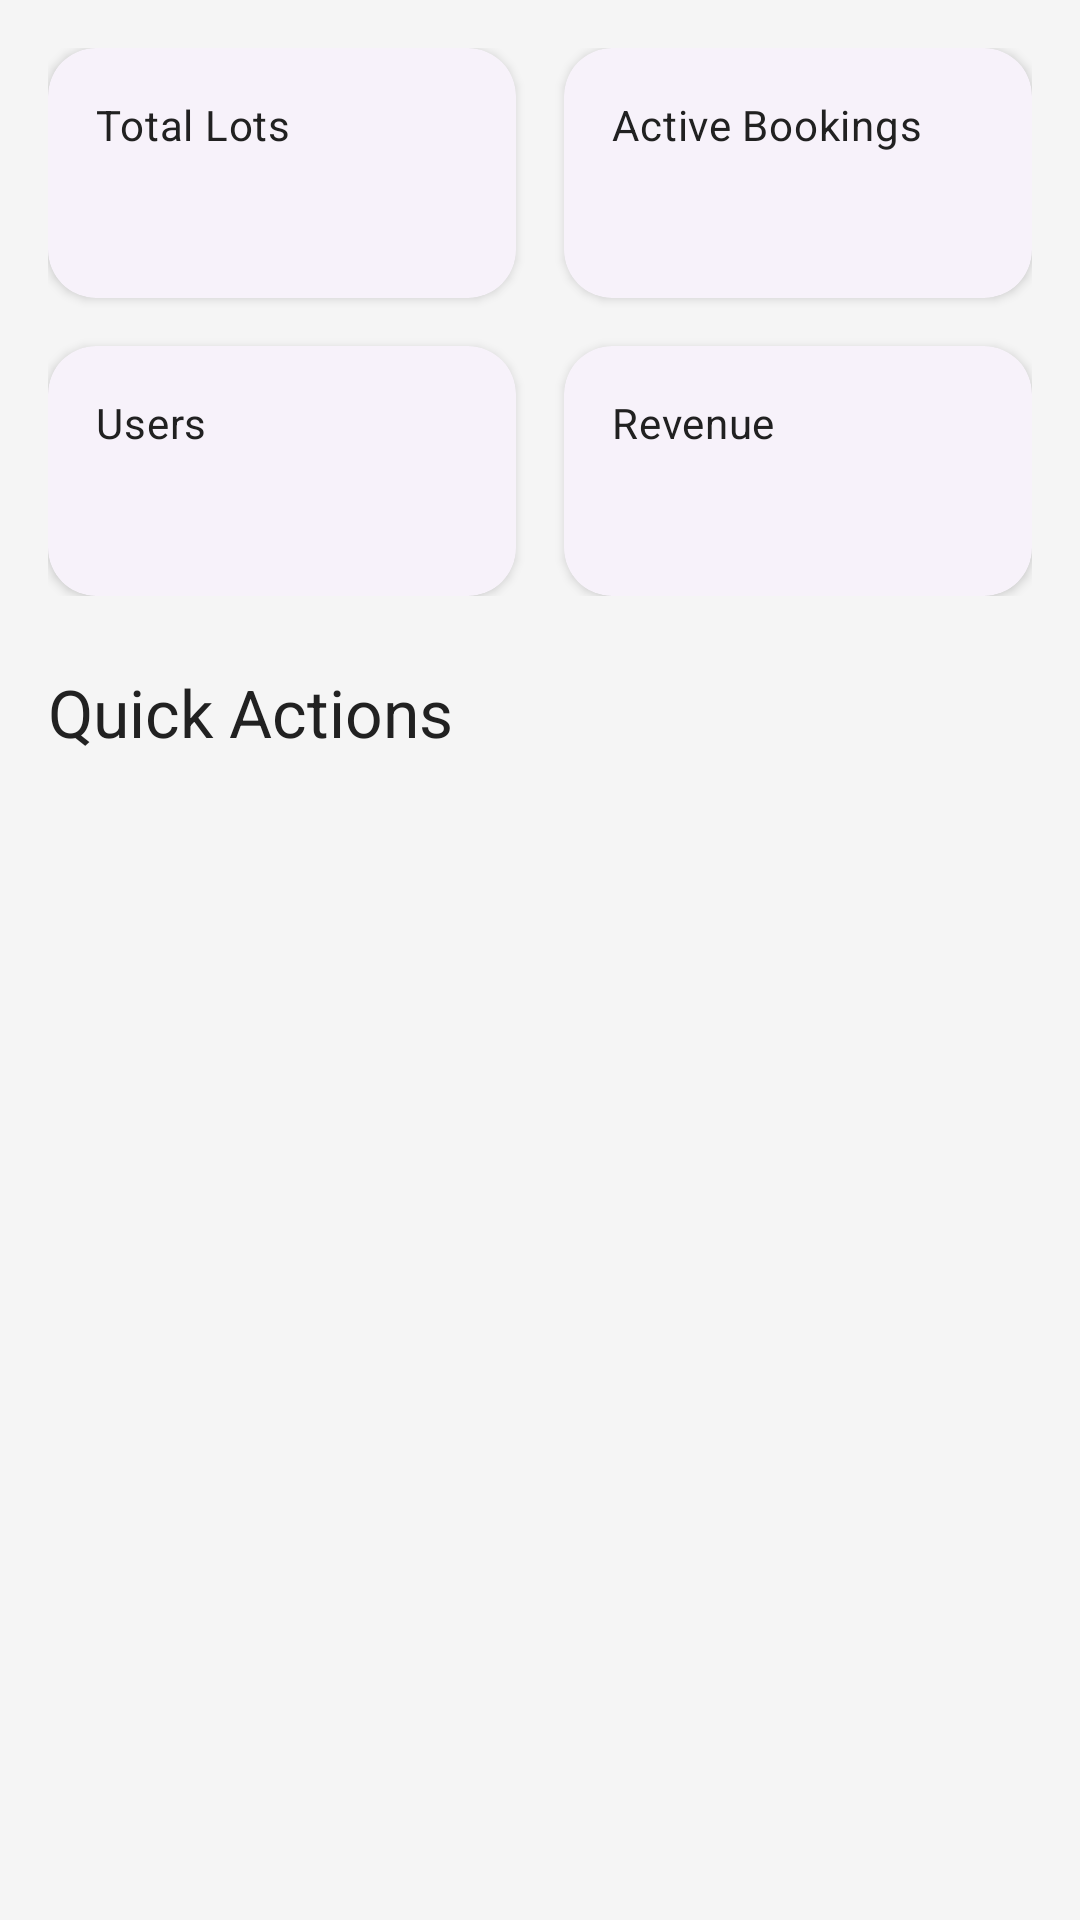

This screen was rendered from an Android layout file. Write that file and the resources it references.
<!-- AndroidManifest.xml: application theme Theme.SmartCarParking -->
<!-- res/layout/fragment_admin_dashboard.xml -->
<?xml version="1.0" encoding="utf-8"?>
<ScrollView xmlns:android="http://schemas.android.com/apk/res/android"
    xmlns:app="http://schemas.android.com/apk/res-auto"
    xmlns:tools="http://schemas.android.com/tools"
    android:layout_width="match_parent"
    android:layout_height="match_parent"
    android:background="@color/background_light"
    android:fillViewport="true"
    tools:context=".ui.fragments.admin.AdminDashboardFragment">

    <LinearLayout
        android:layout_width="match_parent"
        android:layout_height="wrap_content"
        android:orientation="vertical"
        android:padding="@dimen/spacing_large">

        <GridLayout
            android:layout_width="match_parent"
            android:layout_height="wrap_content"
            android:columnCount="2"
            android:rowCount="2">

            <com.google.android.material.card.MaterialCardView
                style="@style/Widget.App.CardView"
                android:layout_width="0dp"
                android:layout_height="wrap_content"
                android:layout_columnWeight="1"
                android:layout_marginEnd="@dimen/spacing_medium"
                android:layout_marginBottom="@dimen/spacing_large">
                <LinearLayout
                    android:layout_width="match_parent"
                    android:layout_height="wrap_content"
                    android:orientation="vertical"
                    android:padding="@dimen/spacing_large">
                    <TextView
                        android:layout_width="wrap_content"
                        android:layout_height="wrap_content"
                        android:text="Total Lots"
                        android:textAppearance="@style/TextAppearance.Material3.BodyMedium"/>
                    <TextView
                        android:id="@+id/total_lots_text"
                        android:layout_width="wrap_content"
                        android:layout_height="wrap_content"
                        android:textAppearance="@style/TextAppearance.Material3.HeadlineSmall"
                        android:textStyle="bold"
                        tools:text="150"/>
                </LinearLayout>
            </com.google.android.material.card.MaterialCardView>

            <com.google.android.material.card.MaterialCardView
                style="@style/Widget.App.CardView"
                android:layout_width="0dp"
                android:layout_height="wrap_content"
                android:layout_columnWeight="1"
                android:layout_marginStart="@dimen/spacing_medium"
                android:layout_marginBottom="@dimen/spacing_large">
                <LinearLayout
                    android:layout_width="match_parent"
                    android:layout_height="wrap_content"
                    android:orientation="vertical"
                    android:padding="@dimen/spacing_large">
                    <TextView
                        android:layout_width="wrap_content"
                        android:layout_height="wrap_content"
                        android:text="Active Bookings"
                        android:textAppearance="@style/TextAppearance.Material3.BodyMedium"/>
                    <TextView
                        android:id="@+id/active_bookings_text"
                        android:layout_width="wrap_content"
                        android:layout_height="wrap_content"
                        android:textAppearance="@style/TextAppearance.Material3.HeadlineSmall"
                        android:textStyle="bold"
                        tools:text="30"/>
                </LinearLayout>
            </com.google.android.material.card.MaterialCardView>

            <com.google.android.material.card.MaterialCardView
                style="@style/Widget.App.CardView"
                android:layout_width="0dp"
                android:layout_height="wrap_content"
                android:layout_columnWeight="1"
                android:layout_marginEnd="@dimen/spacing_medium">
                <LinearLayout
                    android:layout_width="match_parent"
                    android:layout_height="wrap_content"
                    android:orientation="vertical"
                    android:padding="@dimen/spacing_large">
                    <TextView
                        android:layout_width="wrap_content"
                        android:layout_height="wrap_content"
                        android:text="Users"
                        android:textAppearance="@style/TextAppearance.Material3.BodyMedium"/>
                    <TextView
                        android:id="@+id/total_users_text"
                        android:layout_width="wrap_content"
                        android:layout_height="wrap_content"
                        android:textAppearance="@style/TextAppearance.Material3.HeadlineSmall"
                        android:textStyle="bold"
                        tools:text="250"/>
                </LinearLayout>
            </com.google.android.material.card.MaterialCardView>

            <com.google.android.material.card.MaterialCardView
                style="@style/Widget.App.CardView"
                android:layout_width="0dp"
                android:layout_height="wrap_content"
                android:layout_columnWeight="1"
                android:layout_marginStart="@dimen/spacing_medium">
                <LinearLayout
                    android:layout_width="match_parent"
                    android:layout_height="wrap_content"
                    android:orientation="vertical"
                    android:padding="@dimen/spacing_large">
                    <TextView
                        android:layout_width="wrap_content"
                        android:layout_height="wrap_content"
                        android:text="Revenue"
                        android:textAppearance="@style/TextAppearance.Material3.BodyMedium"/>
                    <TextView
                        android:id="@+id/revenue_text"
                        android:layout_width="wrap_content"
                        android:layout_height="wrap_content"
                        android:textAppearance="@style/TextAppearance.Material3.HeadlineSmall"
                        android:textStyle="bold"
                        tools:text="Rs.12,500"/>
                </LinearLayout>
            </com.google.android.material.card.MaterialCardView>
        </GridLayout>

        <TextView
            android:layout_width="wrap_content"
            android:layout_height="wrap_content"
            android:layout_marginTop="@dimen/spacing_xlarge"
            android:text="Quick Actions"
            android:textAppearance="@style/TextAppearance.Material3.TitleLarge"/>

        <com.google.android.material.card.MaterialCardView
            android:id="@+id/card_manage_lots"
            style="@style/Widget.App.CardView"
            android:layout_width="match_parent"
            android:layout_height="wrap_content"
            android:layout_marginTop="@dimen/spacing_large"
            android:clickable="true"
            android:focusable="true"/>

        <com.google.android.material.card.MaterialCardView
            android:id="@+id/card_view_bookings"
            style="@style/Widget.App.CardView"
            android:layout_width="match_parent"
            android:layout_height="wrap_content"
            android:layout_marginTop="@dimen/spacing_large"
            android:clickable="true"
            android:focusable="true"/>

        <com.google.android.material.card.MaterialCardView
            android:id="@+id/card_manage_users"
            style="@style/Widget.App.CardView"
            android:layout_width="match_parent"
            android:layout_height="wrap_content"
            android:layout_marginTop="@dimen/spacing_large"
            android:clickable="true"
            android:focusable="true"/>

        <com.google.android.material.card.MaterialCardView
            android:id="@+id/card_reports"
            style="@style/Widget.App.CardView"
            android:layout_width="match_parent"
            android:layout_height="wrap_content"
            android:layout_marginTop="@dimen/spacing_large"
            android:clickable="true"
            android:focusable="true"/>
        <com.google.android.material.card.MaterialCardView
            android:id="@+id/card_scan_qr"
            style="@style/Widget.App.CardView"
            android:layout_width="match_parent"
            android:layout_height="wrap_content"
            android:layout_marginTop="@dimen/spacing_large"
            android:clickable="true"
            android:focusable="true"/>

    </LinearLayout>
</ScrollView>
<!-- resources referenced by this layout -->
<resources>
  <color name="background_light">#F5F5F5</color>
  <dimen name="spacing_large">16dp</dimen>
  <dimen name="spacing_medium">8dp</dimen>
  <dimen name="spacing_xlarge">24dp</dimen>
  <style name="Widget.App.CardView" parent="Widget.Material3.CardView.Elevated">
          <item name="cardCornerRadius">@dimen/card_corner_radius</item>
          <item name="cardElevation">@dimen/card_elevation</item>
      </style>
  <style name="Theme.SmartCarParking" parent="Theme.Material3.DayNight.NoActionBar">
          <item name="colorPrimary">@color/brand_green</item>
          <item name="colorPrimaryVariant">@color/brand_green_dark</item>
          <item name="colorOnPrimary">@color/text_white</item>
          <item name="android:colorBackground">@color/background_light</item>
          <item name="colorSurface">@color/background_card</item>
          <item name="android:textColorPrimary">@color/text_primary</item>
          <item name="android:textColorSecondary">@color/text_secondary</item>
          <item name="android:statusBarColor">@color/background_light</item>
          <item name="android:windowLightStatusBar">true</item>
      </style>
  <dimen name="card_corner_radius">16dp</dimen>
  <dimen name="card_elevation">2dp</dimen>
  <color name="brand_green">#669928</color>
  <color name="brand_green_dark">#388E3C</color>
  <color name="text_white">#FFFFFF</color>
  <color name="background_card">#FFFFFF</color>
  <color name="text_primary">#212121</color>
  <color name="text_secondary">#757575</color>
</resources>
